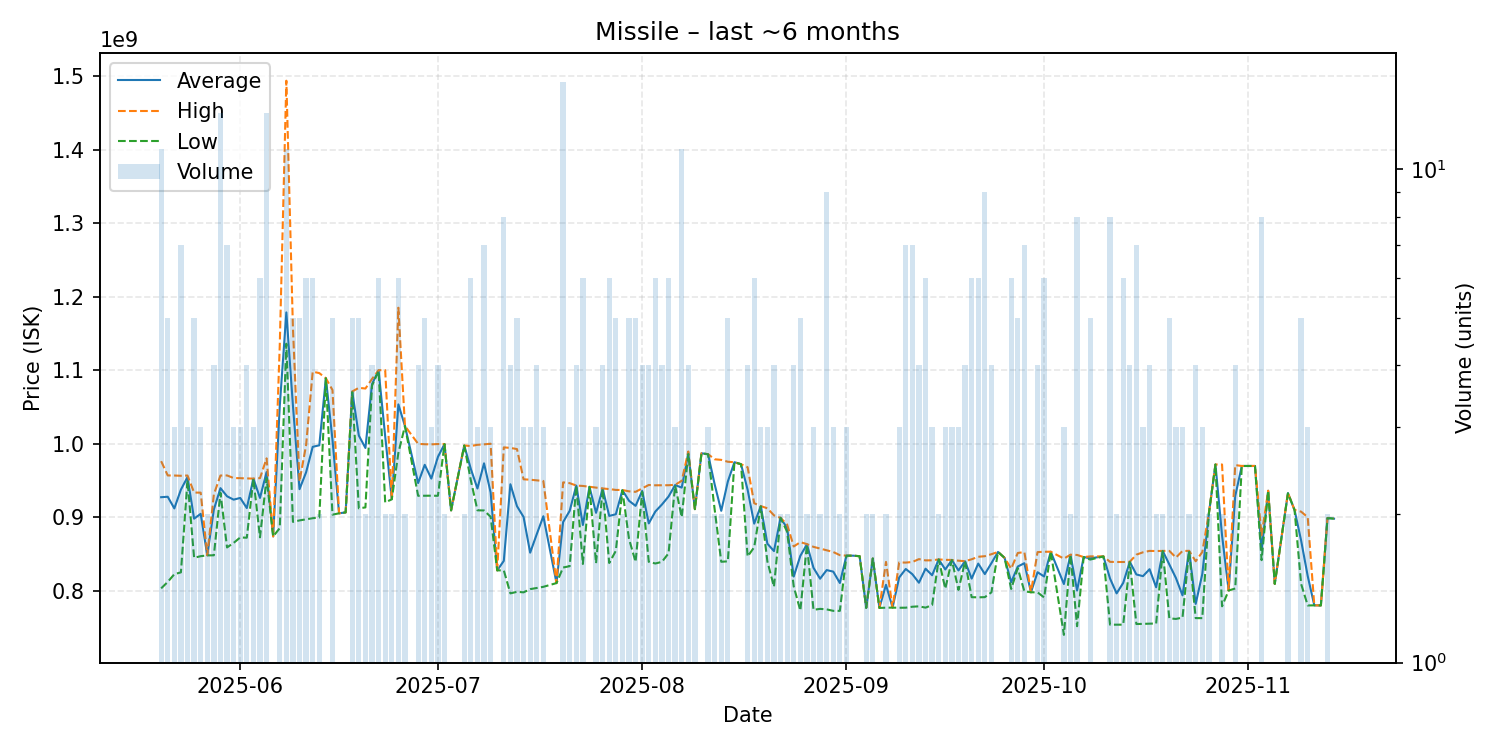

Values plotted in this chart, from the file beside it:
date, average, highest, lowest, order_count, volume
2025-05-20, 927081818, 976150000, 803000000, 11, 11
2025-05-21, 927700000, 956700000, 811800000, 5, 5
2025-05-22, 911833333, 956600000, 822300000, 3, 3
2025-05-23, 937428571, 956250000, 824800000, 7, 7
2025-05-24, 954400000, 956600000, 950000000, 3, 3
2025-05-25, 897860000, 933400000, 844650000, 5, 5
2025-05-26, 904466667, 933300000, 846800000, 3, 3
2025-05-27, 847950000, 848000000, 847900000, 2, 2
2025-05-28, 910375000, 931000000, 848000000, 4, 4
2025-05-29, 939415385, 956600000, 933150000, 9, 13
2025-05-30, 928342857, 956700000, 858700000, 6, 7
2025-05-31, 923766667, 953200000, 864900000, 3, 3
2025-06-01, 926100000, 953000000, 872300000, 3, 3
2025-06-02, 912325000, 952700000, 871950000, 4, 4
2025-06-03, 952300000, 952350000, 952250000, 3, 3
2025-06-04, 926116667, 953050000, 872500000, 6, 6
2025-06-05, 961353846, 980000000, 953100000, 11, 13
2025-06-06, 873700000, 873700000, 873700000, 1, 1
2025-06-07, 1051000000, 1134000000, 885000000, 3, 3
2025-06-08, 1178627273, 1494000000, 1136000000, 10, 11
2025-06-09, 1051600000, 1157000000, 893500000, 5, 5
2025-06-10, 938020000, 948600000, 895500000, 5, 5
2025-06-11, 961066667, 998100000, 897000000, 6, 6
2025-06-12, 995700000, 1098000000, 898500000, 5, 6
2025-06-13, 997700000, 1096000000, 899400000, 2, 2
2025-06-14, 1089000000, 1089000000, 1089000000, 1, 1
2025-06-15, 1005320000, 1073000000, 903300000, 5, 5
2025-06-16, 905200000, 905200000, 905200000, 1, 1
2025-06-17, 906400000, 906400000, 906400000, 1, 1
2025-06-18, 1070800000, 1071000000, 1070000000, 5, 5
2025-06-19, 1010960000, 1076000000, 911900000, 5, 5
2025-06-20, 994100000, 1075000000, 913200000, 2, 2
2025-06-21, 1081000000, 1088000000, 1079000000, 4, 4
2025-06-22, 1099666667, 1100000000, 1099000000, 4, 6
2025-06-23, 1010000000, 1100000000, 920000000, 2, 2
2025-06-24, 924450000, 924700000, 924200000, 2, 2
2025-06-25, 1053450000, 1185000000, 987450000, 6, 6
2025-06-26, 1024000000, 1024000000, 1024000000, 2, 2
2025-06-28, 946350000, 999700000, 929000000, 4, 4
2025-06-29, 971180000, 999200000, 929150000, 5, 5
2025-06-30, 952433333, 999000000, 929150000, 3, 3
2025-07-01, 981875000, 999500000, 929000000, 3, 4
2025-07-02, 999400000, 999500000, 999300000, 2, 2
2025-07-03, 909200000, 909200000, 909200000, 1, 1
2025-07-05, 997450000, 997500000, 997400000, 2, 2
2025-07-06, 965466667, 996750000, 949900000, 5, 6
2025-07-07, 938966667, 998400000, 909250000, 3, 3
2025-07-08, 973200000, 999000000, 909050000, 7, 7
2025-07-09, 933566667, 999900000, 900400000, 3, 3
2025-07-10, 827500000, 827500000, 827500000, 1, 1
2025-07-11, 840412500, 994900000, 827500000, 8, 8
2025-07-12, 944750000, 994200000, 796200000, 4, 4
2025-07-13, 914880000, 992600000, 798300000, 5, 5
2025-07-14, 900166667, 951450000, 797600000, 3, 3
2025-07-15, 851600000, 950900000, 801950000, 3, 3
2025-07-16, 876725000, 950000000, 803450000, 4, 4
2025-07-17, 901133333, 949150000, 805100000, 3, 3
2025-07-19, 810200000, 810200000, 810200000, 1, 1
2025-07-20, 893226667, 947300000, 831400000, 15, 15
2025-07-21, 908533333, 946200000, 833200000, 3, 3
... 113 more rows
